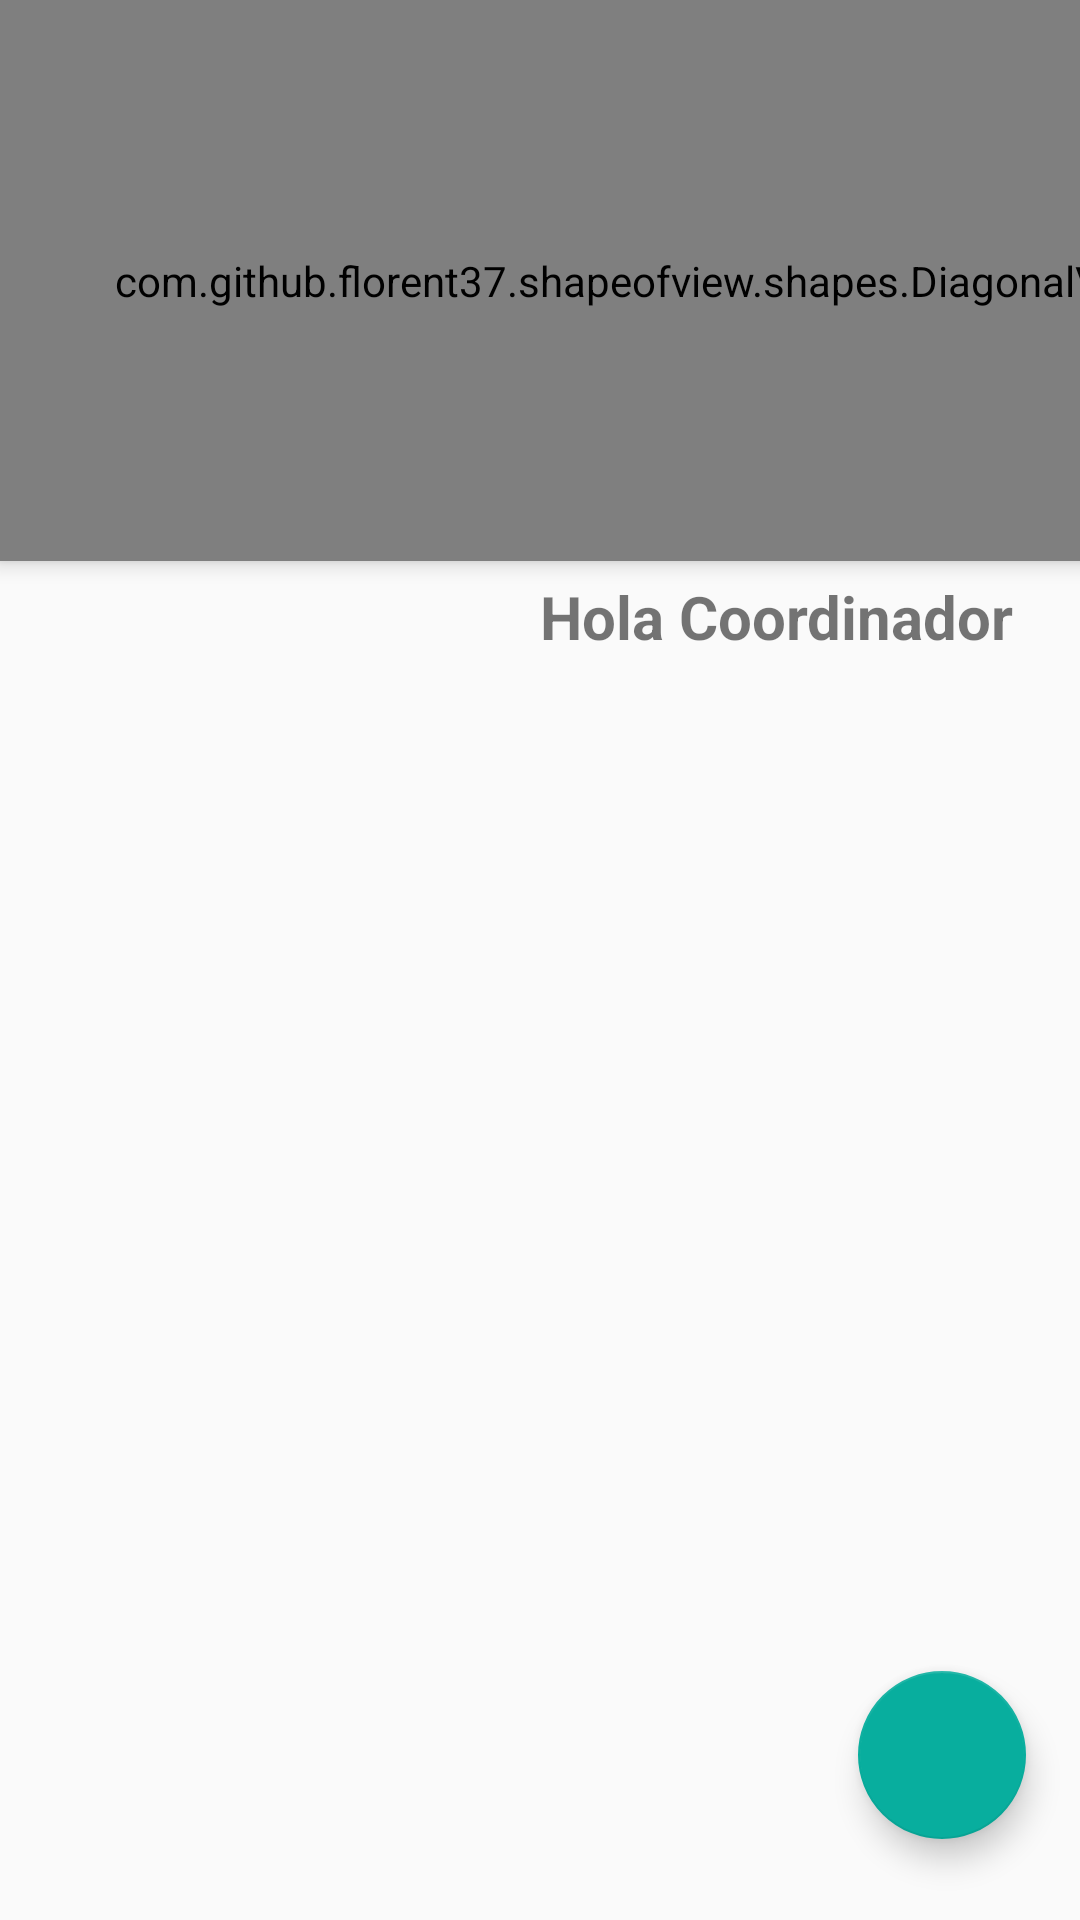

This screen was rendered from an Android layout file. Write that file and the resources it references.
<!-- AndroidManifest.xml: application theme AppTheme -->
<!-- res/layout/activity_recycler_clases.xml -->
<?xml version="1.0" encoding="utf-8"?>
<RelativeLayout xmlns:android="http://schemas.android.com/apk/res/android"
xmlns:app="http://schemas.android.com/apk/res-auto"
xmlns:tools="http://schemas.android.com/tools"
android:layout_width="match_parent"
android:layout_height="match_parent"
android:orientation="vertical"
tools:context=".Views.recycler_clases">

<androidx.appcompat.widget.LinearLayoutCompat
    android:layout_width="match_parent"
    android:layout_height="match_parent"
    android:orientation="vertical">

    <com.github.florent37.shapeofview.shapes.DiagonalView
        android:layout_width="427dp"
        android:layout_height="187dp"
        android:elevation="4dp"
        app:shape_diagonal_angle="10"
        app:shape_diagonal_direction="left"
        app:shape_diagonal_position="bottom">

        <View
            android:layout_width="match_parent"
            android:layout_height="match_parent"
            android:background="@color/colorAccent">
        </View>

        <ImageView
            android:layout_width="127dp"
            android:layout_height="102dp"
            android:layout_marginHorizontal="20dp"
            android:layout_marginVertical="30dp"
            android:src="@drawable/trabajo_en_equipo" />
    </com.github.florent37.shapeofview.shapes.DiagonalView>

    <TextView
        android:layout_width="match_parent"
        android:layout_height="wrap_content"
        android:layout_alignParentTop="true"
        android:layout_marginLeft="180dp"
        android:layout_marginTop="5dp"
        android:text="Hola Coordinador "
        android:textSize="20sp"
        android:textStyle="bold" />


    <androidx.recyclerview.widget.RecyclerView
        android:id="@+id/recycle_clases"
        android:layout_marginTop="10dp"
        android:layout_width="match_parent"
        android:layout_height="match_parent"
        android:layout_alignParentStart="true"
        android:layout_alignParentTop="true" />

</androidx.appcompat.widget.LinearLayoutCompat>


<com.google.android.material.floatingactionbutton.FloatingActionButton
    android:id="@+id/addClase"
    android:layout_width="wrap_content"
    android:layout_height="wrap_content"
    android:layout_alignParentEnd="true"
    android:layout_alignParentBottom="true"
    android:layout_marginEnd="18dp"
    android:layout_marginBottom="27dp"
    android:clickable="true"
    android:src="@drawable/ic_anadir"
    app:maxImageSize="56dp" />
</RelativeLayout>
<!-- resources referenced by this layout -->
<resources>
  <color name="colorAccent">#08AE9E</color>
  <!-- drawable trabajo_en_equipo: png bitmap (drawable-hdpi, 44950 bytes) -->
  <style name="AppTheme" parent="Theme.AppCompat.Light.DarkActionBar">
          
          <item name="colorPrimary">@color/colorPrimary</item>
          <item name="colorPrimaryDark">@color/colorPrimaryDark</item>
          <item name="colorAccent">@color/colorAccent</item>
      </style>
  <color name="colorPrimary">#08AE9E</color>
  <color name="colorPrimaryDark">#08AE9E</color>
</resources>
